Run: headless pygame with SDL's dummy video driver; simulated clock (each Clock.tick advances the game by its frame time, no real sleeping); random seed 0; keys injected as events and as key.get_pressed() state; no mouse input.
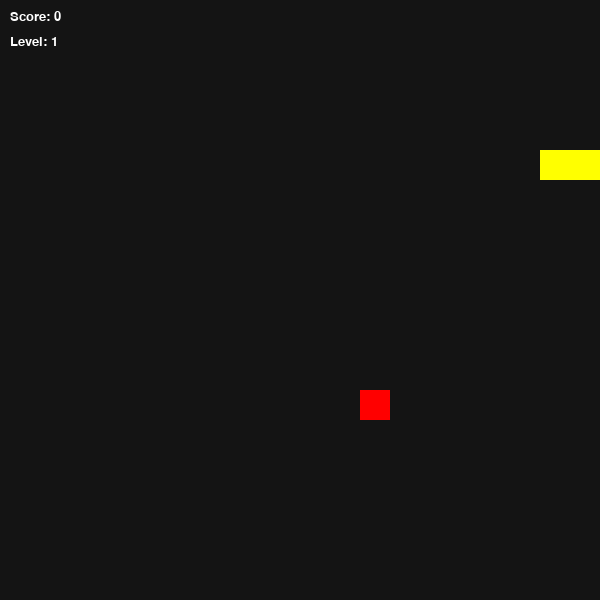
Frame 1 of 1 · flips 1–60 · no input (game ended)

The pygame program that drew these frames:

import pygame, random

pygame.init()

WIDTH, HEIGHT = 600, 600
CELL = 30

screen = pygame.display.set_mode((WIDTH, HEIGHT))
font = pygame.font.SysFont("Verdana", 20)
big_font = pygame.font.SysFont("Verdana", 40)

WHITE = (255, 255, 255)
GREEN = (255, 0, 0)
RED = (200, 0, 0)
YELLOW = (255, 255, 0)
BLACK = (20, 20, 20)

class Point:
    def __init__(self, x, y):
        self.x = x
        self.y = y

class Snake:
    def __init__(self):
        self.body = [Point(5, 5), Point(4, 5), Point(3, 5)]
        self.dx = 1
        self.dy = 0
        self.grow = False

    def move(self):
        new_head = Point(self.body[0].x + self.dx, self.body[0].y + self.dy)
        self.body.insert(0, new_head)

        if not self.grow:
            self.body.pop()
        else:
            self.grow = False

    def change_dir(self, dx, dy):
        if len(self.body) > 1:
            if dx == -self.dx and dy == -self.dy:
                return
        self.dx = dx
        self.dy = dy

    def draw(self):
        for i, segment in enumerate(self.body):
            color = RED if i == 0 else YELLOW
            pygame.draw.rect(screen, color, (segment.x * CELL, segment.y * CELL, CELL, CELL))

    def collide_self(self):
        return any(seg.x == self.body[0].x and seg.y == self.body[0].y for seg in self.body[1:])

    def collide_wall(self):
        head = self.body[0]
        return head.x < 0 or head.x >= WIDTH // CELL or head.y < 0 or head.y >= HEIGHT // CELL

    def eat(self, food):
        if self.body[0].x == food.x and self.body[0].y == food.y:
            self.grow = True
            return True
        return False

class Food:
    def __init__(self, snake):
        self.generate(snake)

    def generate(self, snake):
        while True:
            self.x = random.randint(0, WIDTH // CELL - 1)
            self.y = random.randint(0, HEIGHT // CELL - 1)

            if all(seg.x != self.x or seg.y != self.y for seg in snake.body):
                break

    def draw(self):
        pygame.draw.rect(screen, GREEN, (self.x * CELL, self.y * CELL, CELL, CELL))

def show_game_over(score):
    screen.fill(BLACK)
    text = big_font.render("GAME OVER", True, RED)
    score_text = font.render(f"Score: {score}", True, WHITE)

    screen.blit(text, (WIDTH//2 - 120, HEIGHT//2 - 50))
    screen.blit(score_text, (WIDTH//2 - 50, HEIGHT//2 + 10))
    pygame.display.update()
    pygame.time.delay(2000)

snake = Snake()
food = Food(snake)

score = 0
level = 1
FPS = 15

clock = pygame.time.Clock()
running = True

while running:
    for event in pygame.event.get():
        if event.type == pygame.QUIT:
            running = False

        if event.type == pygame.KEYDOWN:
            if event.key == pygame.K_RIGHT:
                snake.change_dir(1, 0)
            elif event.key == pygame.K_LEFT:
                snake.change_dir(-1, 0)
            elif event.key == pygame.K_UP:
                snake.change_dir(0, -1)
            elif event.key == pygame.K_DOWN:
                snake.change_dir(0, 1)

    snake.move()

    if snake.eat(food):
        score += 1
        food.generate(snake)

        if score % 3 == 0:
            level += 1
            if level <= 3:
                FPS += 2
            else:
                FPS += 3

    if snake.collide_wall() or snake.collide_self():
        show_game_over(score)
        running = False

    screen.fill(BLACK)
    snake.draw()
    food.draw()

    screen.blit(font.render(f"Score: {score}", True, WHITE), (10, 10))
    screen.blit(font.render(f"Level: {level}", True, WHITE), (10, 35))

    pygame.display.update()
    clock.tick(FPS)

pygame.quit()
